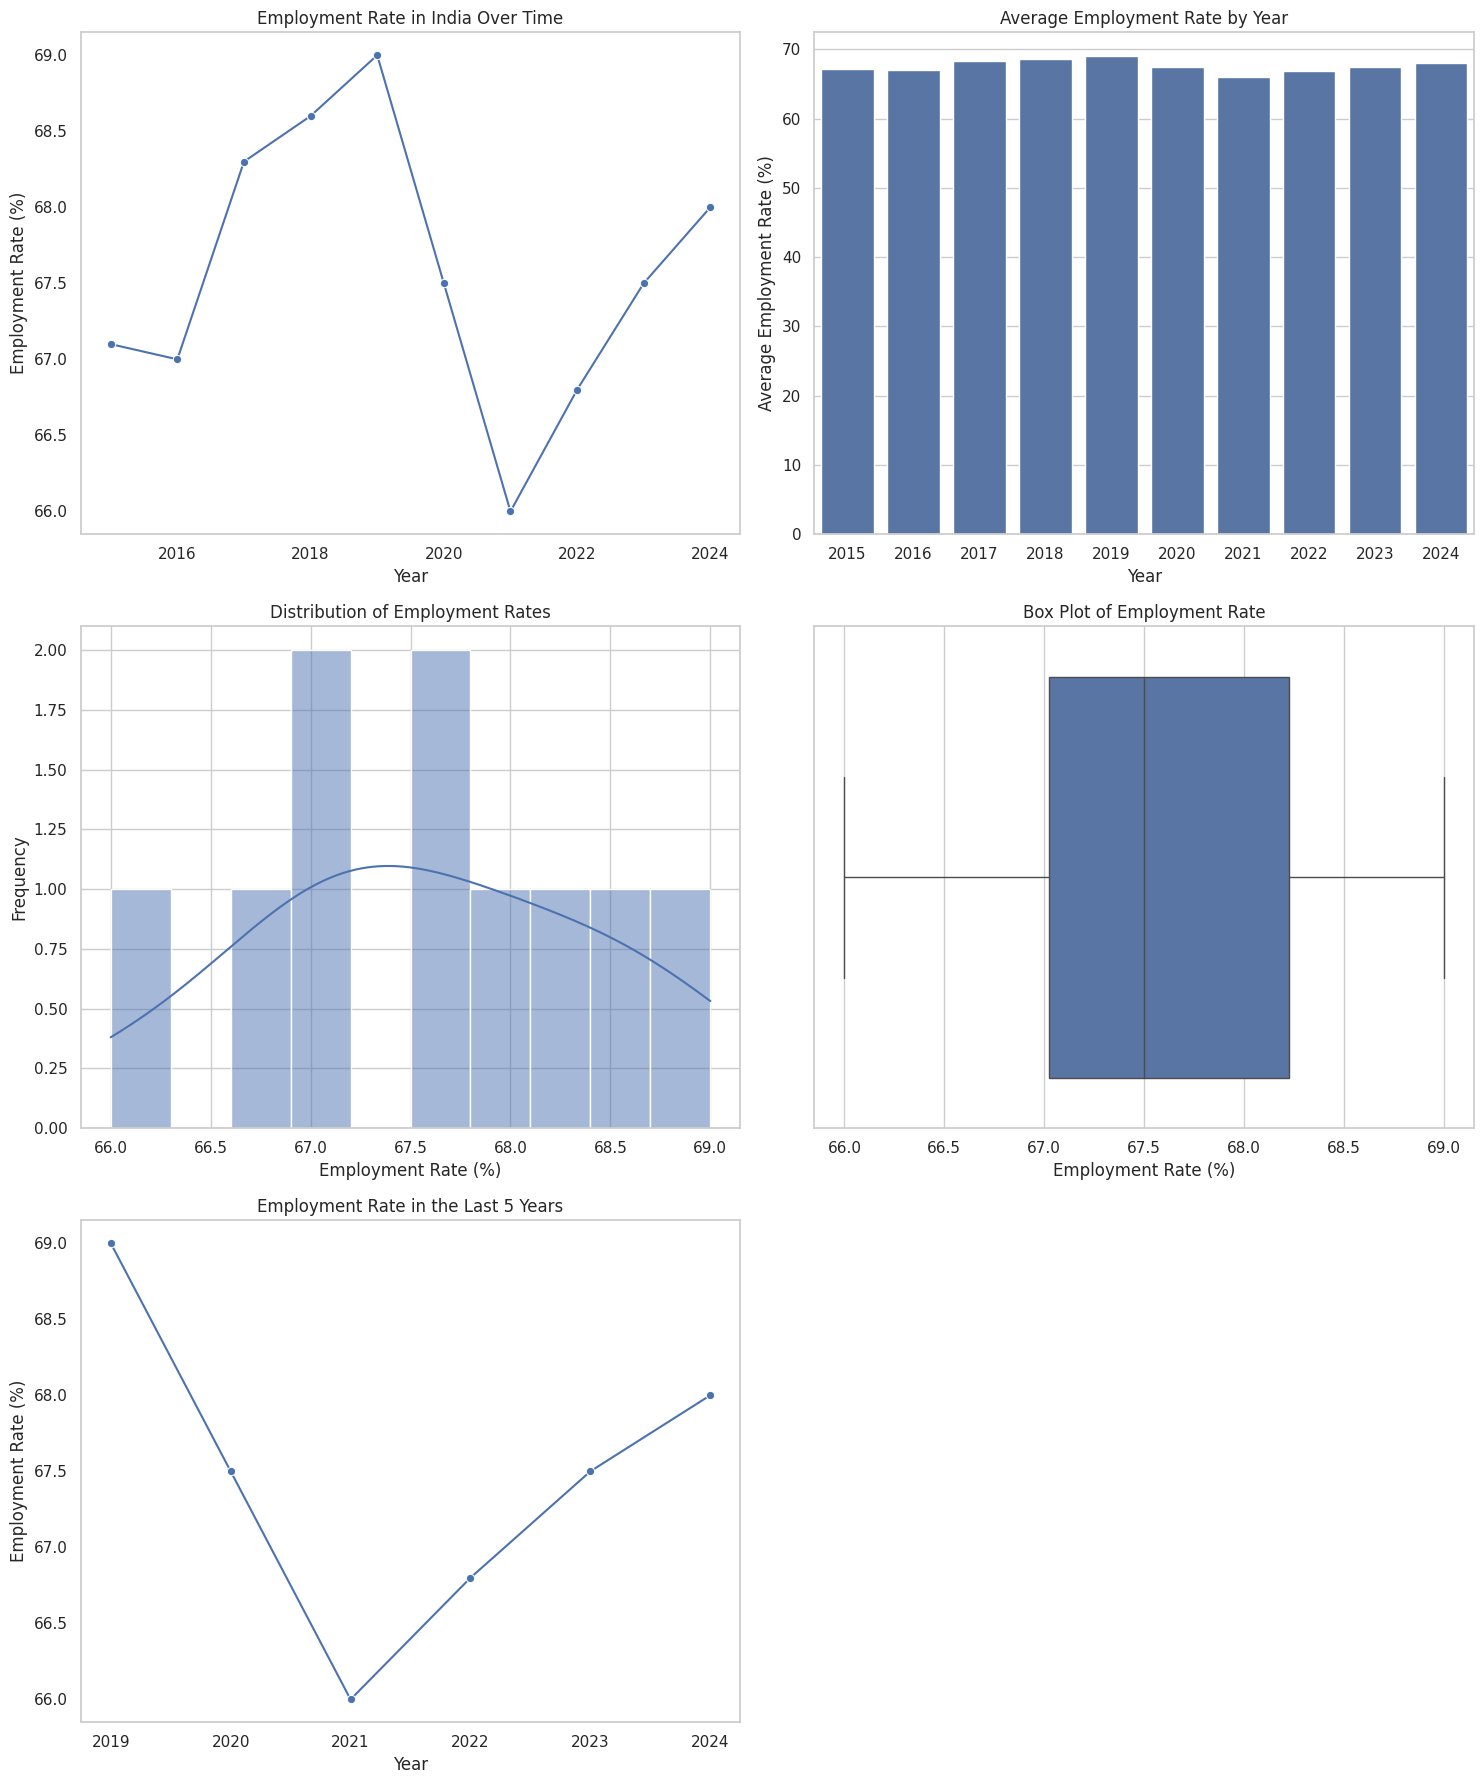

Reproduce this figure in Python.
# Importing necessary libraries
import pandas as pd
import matplotlib.pyplot as plt
import seaborn as sns

# Set display options
pd.set_option('display.max_columns', None)
sns.set(style='whitegrid')

# Creating the employment data directly in the code
data = {
    'year': [2015, 2016, 2017, 2018, 2019, 2020, 2021, 2022, 2023, 2024],
    'employment_rate': [67.1, 67.0, 68.3, 68.6, 69.0, 67.5, 66.0, 66.8, 67.5, 68.0]
}

# Create a DataFrame
dataset = pd.DataFrame(data)

# Display the first few rows of the dataset
print(dataset.head())

# Check the structure of the dataset
print(dataset.info())

# Create a figure with multiple subplots
fig, axes = plt.subplots(3, 2, figsize=(15, 18))

# Line Plot: Employment Rate Over Time
sns.lineplot(data=dataset, x='year', y='employment_rate', marker='o', ax=axes[0, 0])
axes[0, 0].set_title('Employment Rate in India Over Time')
axes[0, 0].set_xlabel('Year')
axes[0, 0].set_ylabel('Employment Rate (%)')
axes[0, 0].grid()

# Bar Plot: Average Employment Rate by Year
avg_employment_rate = dataset.groupby('year')['employment_rate'].mean()
sns.barplot(x=avg_employment_rate.index, y=avg_employment_rate.values, ax=axes[0, 1])
axes[0, 1].set_title('Average Employment Rate by Year')
axes[0, 1].set_xlabel('Year')
axes[0, 1].set_ylabel('Average Employment Rate (%)')

# Histogram: Distribution of Employment Rates
sns.histplot(dataset['employment_rate'], bins=10, kde=True, ax=axes[1, 0])
axes[1, 0].set_title('Distribution of Employment Rates')
axes[1, 0].set_xlabel('Employment Rate (%)')
axes[1, 0].set_ylabel('Frequency')

# Box Plot: Employment Rate Spread
sns.boxplot(x='employment_rate', data=dataset, ax=axes[1, 1])
axes[1, 1].set_title('Box Plot of Employment Rate')
axes[1, 1].set_xlabel('Employment Rate (%)')

# Line Plot: Employment Rate Over the Last 5 Years
last_five_years = dataset[dataset['year'] >= dataset['year'].max() - 5]
sns.lineplot(data=last_five_years, x='year', y='employment_rate', marker='o', ax=axes[2, 0])
axes[2, 0].set_title('Employment Rate in the Last 5 Years')
axes[2, 0].set_xlabel('Year')
axes[2, 0].set_ylabel('Employment Rate (%)')
axes[2, 0].grid()

# Hide the last subplot (if necessary)
axes[2, 1].axis('off')

# Adjust layout and show plots
plt.tight_layout()
plt.show()
